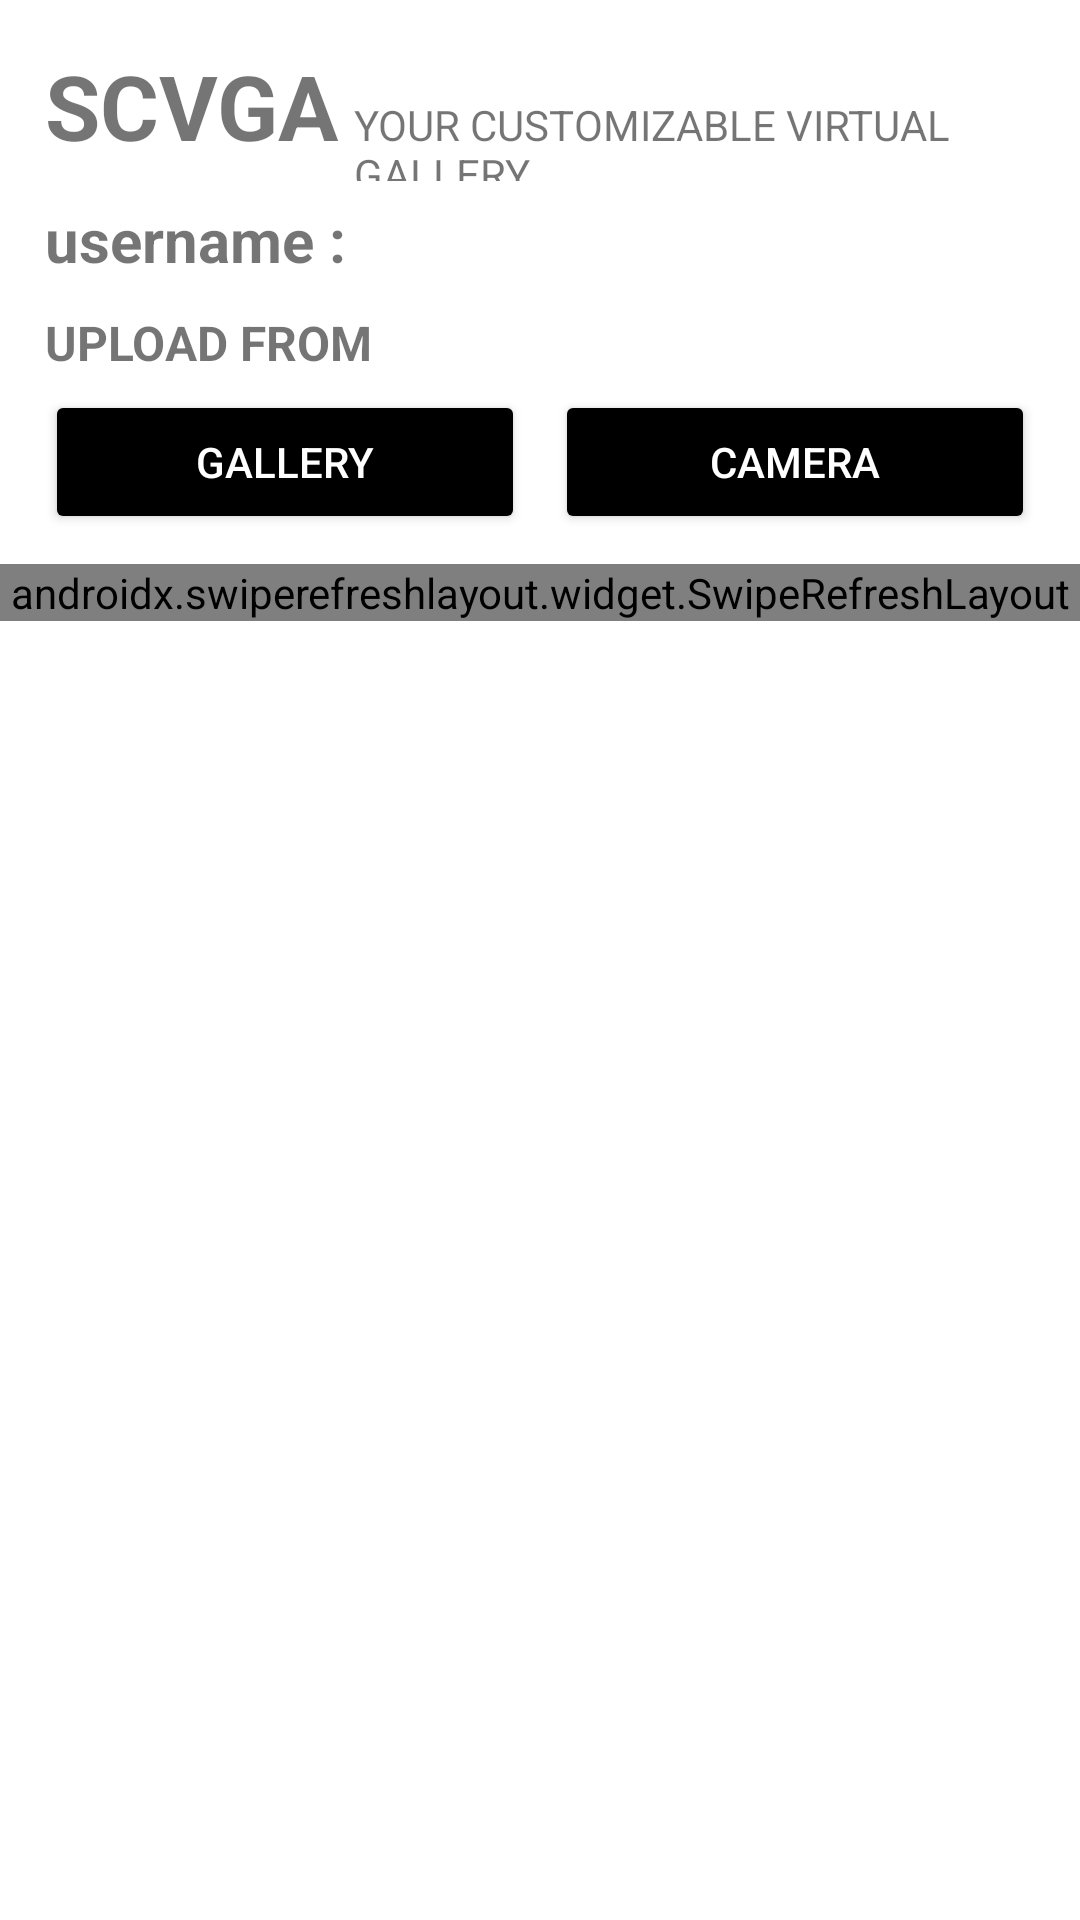

Android layout source for this screen:
<!-- AndroidManifest.xml: application theme Theme.EECE490C_Android -->
<!-- res/layout/activity_main.xml -->
<?xml version="1.0" encoding="utf-8"?>
<androidx.constraintlayout.widget.ConstraintLayout xmlns:android="http://schemas.android.com/apk/res/android"
    xmlns:app="http://schemas.android.com/apk/res-auto"
    xmlns:tools="http://schemas.android.com/tools"
    android:layout_width="match_parent"
    android:layout_height="match_parent"
    tools:context=".MainActivity">

    <LinearLayout
        android:layout_width="match_parent"
        android:layout_height="match_parent"
        android:orientation="vertical"
        tools:ignore="MissingConstraints">

        <LinearLayout
            android:layout_width="match_parent"
            android:layout_height="wrap_content"
            android:orientation="horizontal">

            <TextView
                android:id="@+id/AppTitleText"
                android:layout_width="wrap_content"
                android:layout_height="wrap_content"
                android:paddingLeft="15dp"
                android:paddingTop="15dp"
                android:paddingBottom="5dp"
                android:paddingRight="5dp"
                android:text="SCVGA"
                android:textSize="30dp"
                android:textStyle="bold" />

            <TextView
                android:id="@+id/textView8"
                android:layout_width="match_parent"
                android:layout_height="wrap_content"
                android:text="YOUR CUSTOMIZABLE VIRTUAL GALLERY" />
        </LinearLayout>

        <LinearLayout
            android:id="@+id/UserInfo"
            android:layout_width="match_parent"
            android:layout_height="wrap_content"
            android:orientation="horizontal"
            android:layout_marginTop="6dp">

            <TextView
                android:id="@+id/UsernameInfo"
                android:layout_width="wrap_content"
                android:layout_height="wrap_content"
                android:textSize = "20dp"
                android:textStyle="bold"
                android:paddingLeft="15dp"
                android:text="username : " />

            <TextView
                android:id="@+id/Username"
                android:layout_width="wrap_content"
                android:layout_height="wrap_content"
                android:textSize = "20dp"
                android:textStyle="bold"
                android:text="" />

        </LinearLayout>

        <LinearLayout
            android:layout_width="match_parent"
            android:layout_height="wrap_content"
            android:orientation="vertical"
            android:layout_marginTop="10dp">

            <TextView
                android:id="@+id/UploadText"
                android:layout_width="match_parent"
                android:layout_height="wrap_content"
                android:text="UPLOAD FROM"
                android:textSize="16dp"
                android:textStyle="bold"
                android:layout_marginLeft="15dp"/>

            <LinearLayout
                android:id="@+id/ActionSetLayout"
                android:layout_width="match_parent"
                android:layout_height="wrap_content"
                android:orientation="horizontal"
                android:layout_marginTop="5dp"
                android:layout_marginLeft="15dp"
                android:layout_marginRight="15dp">

                <Button
                    android:id="@+id/FromGalleryButton"
                    android:layout_width="wrap_content"
                    android:layout_height="wrap_content"
                    android:layout_marginRight="5dp"
                    android:layout_weight="1"
                    android:text="Gallery"
                    android:textColor="@color/white"
                    android:backgroundTint="@color/black" />

                <Button
                    android:id="@+id/FromCameraButton"
                    android:layout_width="wrap_content"
                    android:layout_height="wrap_content"
                    android:layout_marginLeft="5dp"
                    android:layout_weight="1"
                    android:text="camera"
                    android:textColor="@color/white"
                    android:backgroundTint="@color/black" />
            </LinearLayout>
        </LinearLayout>

        <androidx.swiperefreshlayout.widget.SwipeRefreshLayout
            android:id="@+id/GallerySwipeLayout"
            android:layout_width="match_parent"
            android:layout_height="wrap_content"
            android:layout_marginTop="10dp">

            <GridView
                android:id="@+id/GalleryView"
                android:layout_width="match_parent"
                android:layout_height="match_parent"
                android:numColumns="2"
                android:gravity="center"
                android:padding="5dp"
                android:verticalSpacing="5dp"
                android:stretchMode="columnWidth"/>

        </androidx.swiperefreshlayout.widget.SwipeRefreshLayout>

    </LinearLayout>

</androidx.constraintlayout.widget.ConstraintLayout>
<!-- resources referenced by this layout -->
<resources>
  <style name="Theme.EECE490C_Android" parent="Theme.MaterialComponents.DayNight.DarkActionBar">
          
          <item name="colorPrimary">@color/purple_500</item>
          <item name="colorPrimaryVariant">@color/purple_700</item>
          <item name="colorOnPrimary">@color/white</item>
          
          <item name="colorSecondary">@color/teal_200</item>
          <item name="colorSecondaryVariant">@color/teal_700</item>
          <item name="colorOnSecondary">@color/black</item>
          
          <item name="android:statusBarColor" tools:targetApi="l">?attr/colorPrimaryVariant</item>
          
          <item name="windowNoTitle">true</item>
      </style>
  <!-- not gathered from this repository: default colours our renderer supplied (Android Studio template values) -->
  <color name="purple_500">#FF6200EE</color>
  <color name="purple_700">#FF3700B3</color>
  <color name="teal_200">#FF03DAC5</color>
  <color name="teal_700">#FF018786</color>
  <color name="black">#FF000000</color>
  <color name="white">#FFFFFFFF</color>
</resources>
